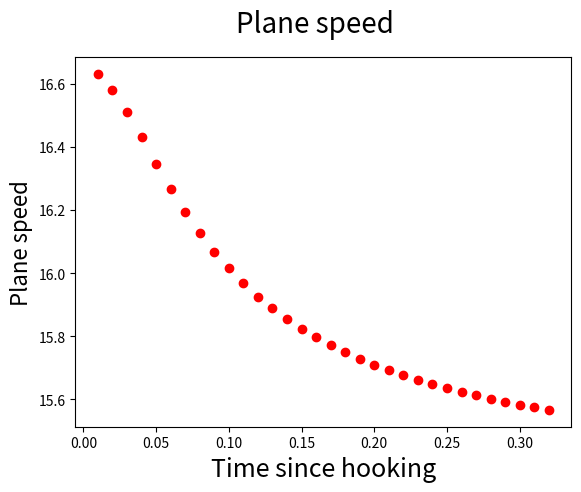

Generate this figure with matplotlib:
#!/usr/bin/env python
# -*- coding: utf-8 -*-

'''
This spring used: https://www.thespringstore.com/pe028-375-94768-mw-3160-mh-n-in.html?unit_measure=me

Revision
YYYY-MM-DD
[redacted]
[redacted]
'''

import math
import numpy as np
import matplotlib.pyplot as plt
from scipy.integrate import odeint

#We're using SI units
class ar_model(object):
    def __init__(self):
        self.time = 0
        self.plane_init_speed = 17.0
        self.plane_speed = 17.0
        self.plane_weight = 2.3
        self.spring_constant = 42
        self.spring_n = 26 # 26 springs has a max load of 308
        self.plane_speed_list = []
        self.time_list = []
        self.displacement_plane = 0
        self.init_plane_e = 0
        self.inner_spring_arm = 0.105
        self.outer_spring_arm = 0.2165
        self.spring_start_stretch = self.outer_spring_arm - self.inner_spring_arm
        self.equilibrium = 0.080 # spring resting pos
        self.max_spring_stretch = 0.279400
        self.max_spring_load = 12.900
        self.half_distance_arms = 1
        self.gen_cnt = 0
        self.old_time = 0
        self.old_vel = 0

    def spring_forcediagram(self):
        start_f = 0
        end_f = self.max_spring_load
        curr_f = 0
        f_list = []
        curr_dist = 0
        dist_list = []
        while curr_f < end_f:
            curr_f = self.spring_constant * curr_dist
            curr_dist += 0.01
            f_list.append(curr_f)
            dist_list.append(curr_dist)

        fig = plt.figure()
        plt.plot(dist_list, f_list, 'r')
        fig.suptitle('Spring force / displacement', fontsize=20)
        plt.xlabel('Distance[m]', fontsize=18)
        plt.ylabel('Force', fontsize=16)
        plt.show()

    def spring_force(self, displacement):
        pass

    def force_to_acc(self, force, weight):
        return force/weight

    def spring_energy(self, displacement):
        return 0.5*self.spring_constant*(displacement)**2

    def plane_energy(self, plane_speed):
        return 0.5*self.plane_weight*(plane_speed)**2

    def angle_to_spring_stretch(self, angle):
        return math.sqrt((self.inner_spring_arm*math.sin(angle))**2+(-self.inner_spring_arm*math.cos(angle)+self.outer_spring_arm)**2)

    def displacement_to_angle(self, displacement):
        return math.atan(displacement/self.half_distance_arms)

    def pos_to_acc(self, pos):
        return -(self.spring_constant / self.plane_weight) * pos

    def mass_spring_odeint(self, init_state, t):
        # unpack the state vector
        x = init_state[0]
        xd = init_state[1]

        # these are our constants
        k = -self.spring_constant  # Newtons per metre
        m = self.plane_weight  # Kilograms
        g = self.plane_init_speed #plane_acc  # metres per second

        # compute acceleration of plane xdd
        xdd = ((k * x) / m) + g

        # return the two state derivatives
        self.old_time = t
        return [xd, xdd]

    def main(self):
        pass
        # state0 = [0.0, 17.0]#self.plane_init_speed] # location, vel
        # t = np.arange(0.0, 10.0, 0.1)
        #
        # state = odeint(self.mass_spring_odeint, state0, t)
        #
        # print("What is the state?: ", state)
        # plt.plot(t, state)
        # plt.xlabel('TIME (sec)')
        # plt.ylabel('STATES')
        # plt.title('Mass-Spring System')
        # plt.legend(('$x$ (m)', '$\dot{x}$ (m/sec)'))
        # plt.show()


def main():
    print("### Main begin ###")
    model = ar_model()
    model.init_plane_e = model.plane_energy(model.plane_speed)
    counter = 0
    while counter < 400:
        if(model.displacement_plane >= 5):
            print("plane is more than 5 meters out")
            break
        delta_time = 0.01
        delta_displacement_plane = model.plane_speed*delta_time
        model.displacement_plane += delta_displacement_plane

        acc = model.pos_to_acc(0 - delta_displacement_plane)
        print("acceleration: ", acc)
        model.time += delta_time
        # model.displacement += 0.01*model.plane_speed
        print("Plane displacement[m]: ", model.displacement_plane)
        current_arm_angle = model.displacement_to_angle(model.displacement_plane)
        print("Current arm angle[degrees]: ", current_arm_angle*180/3.14)
        displacement_spring = model.angle_to_spring_stretch(current_arm_angle)
        print("Spring_displacement[m]: ", displacement_spring)
        e_spring = model.spring_energy(displacement_spring) * model.spring_n * 2
        print("E_spring[J]: ", e_spring)
        e_plane = model.plane_energy(model.plane_speed)
        new_e_plane = model.init_plane_e - e_spring
        print("E_plane[J]: ", new_e_plane)
        try:
            new_plane_speed = math.sqrt(new_e_plane/(0.5*model.plane_weight))
            print("Old plane speed[v/m]: ", model.plane_speed)
            print("New plane speed[v/m]: ", new_plane_speed)
        except:
            print("can't do sqrt to a negative number, exiting model loop")
            break
        else:
            plane_acc = (model.plane_speed - new_plane_speed) / delta_time
            print(plane_acc)
            model.plane_speed = new_plane_speed
            model.plane_speed_list.append(new_plane_speed)
            model.time_list.append(model.time)
        print("")
        counter += 1

    fig = plt.figure()
    plt.plot(model.time_list, model.plane_speed_list, 'ro')
    fig.suptitle('Plane speed', fontsize=20)
    plt.xlabel('Time since hooking', fontsize=18)
    plt.ylabel('Plane speed', fontsize=16)
    plt.show()
    # if KeyboardInterrupt():
    #     exit()
    print("### Main end ###")


if __name__ == "__main__":
    # model = ar_model(); model.main() # spring_forcediagram()
    main()

